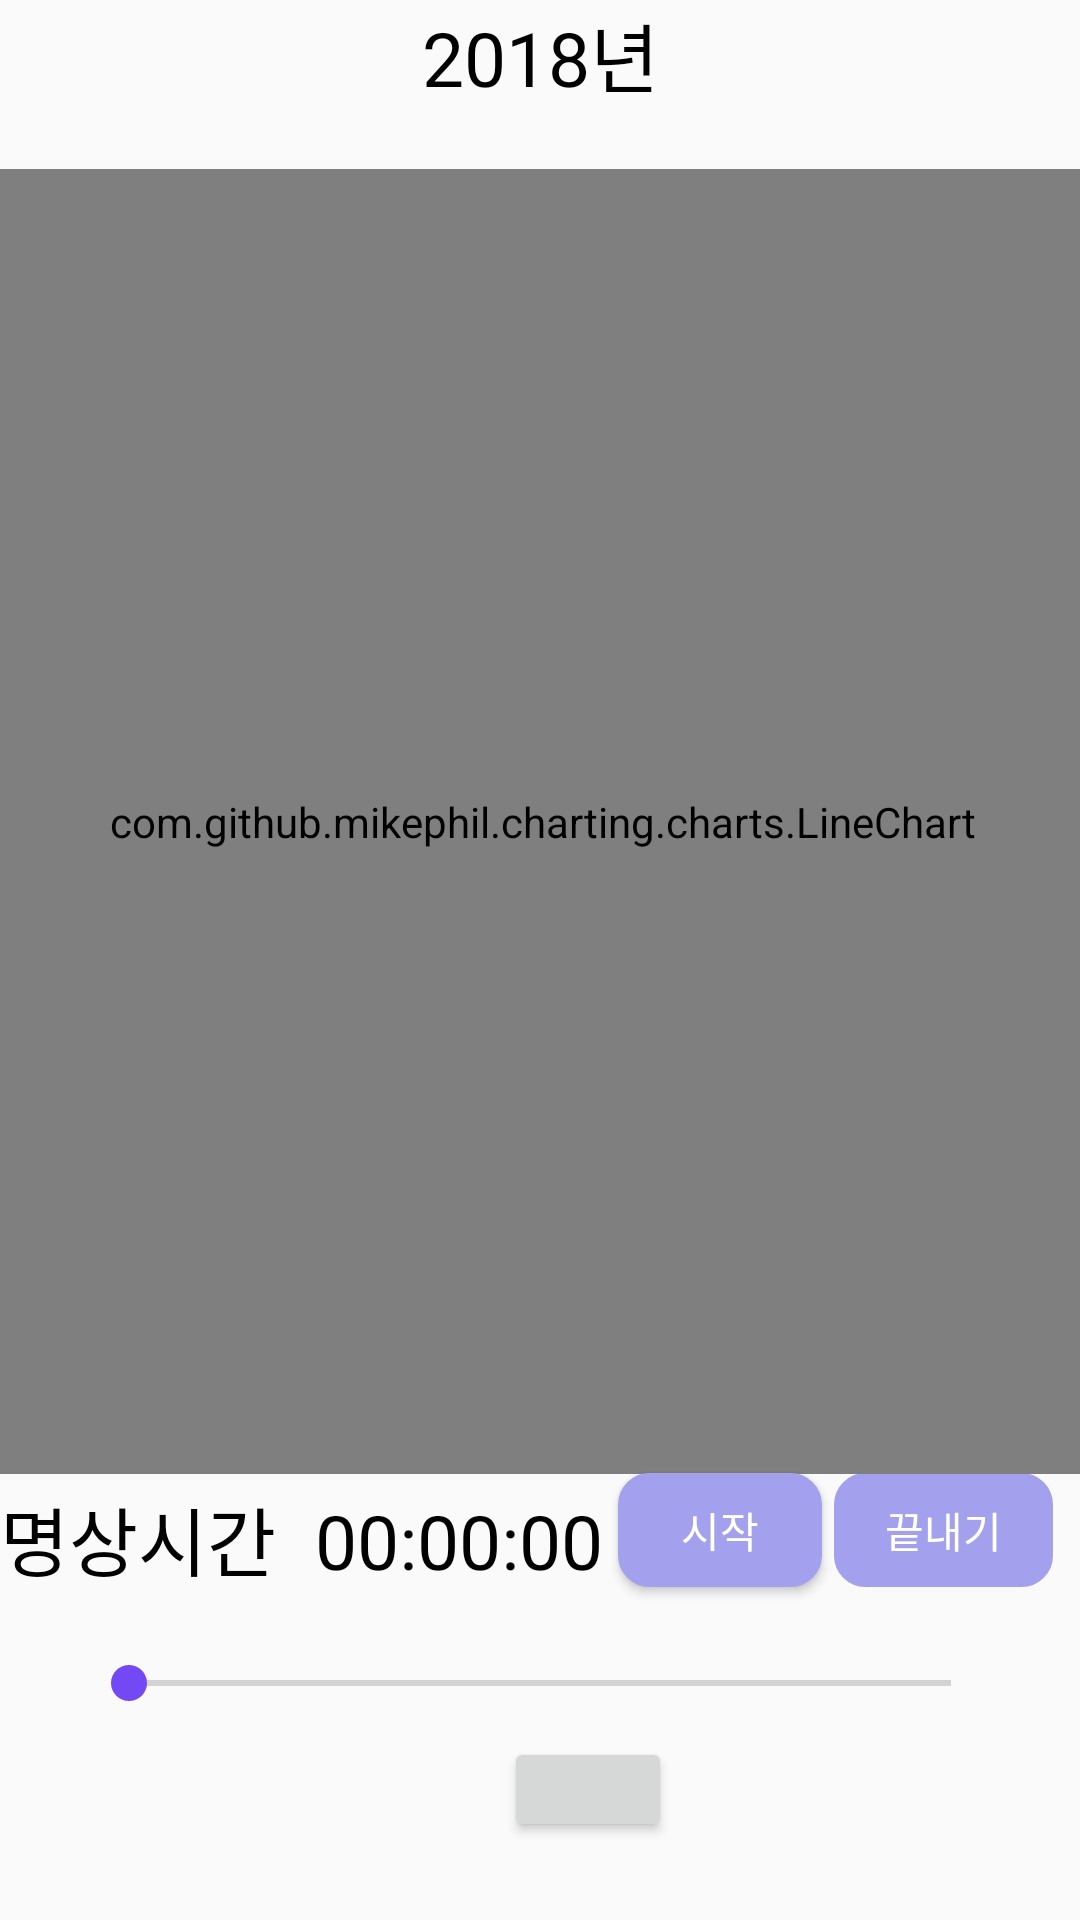

Produce the Android XML layout that renders to this screen, including the resource entries it uses.
<!-- AndroidManifest.xml: application theme AppTheme -->
<!-- res/layout/activity_mn.xml -->
<?xml version="1.0" encoding="UTF-8"?>
<android.support.constraint.ConstraintLayout xmlns:android="http://schemas.android.com/apk/res/android"
    xmlns:app="http://schemas.android.com/apk/res-auto"
    xmlns:tools="http://schemas.android.com/tools"
    android:layout_width="match_parent"
    android:layout_height="match_parent">

    <Button
        android:id="@+id/btnstart"
        android:layout_width="70dp"
        android:layout_height="40dp"
        android:layout_marginBottom="110dp"
        android:layout_marginEnd="85dp"
        android:layout_weight="1"
        android:background="@drawable/selector"
        android:onClick="mOnClick"
        android:text="시작"
        android:textColor="#fffff3"
        app:layout_constraintBottom_toBottomOf="parent"
        app:layout_constraintEnd_toEndOf="parent" />

    <Button
        android:id="@+id/btnsplit"
        android:layout_width="75dp"
        android:layout_height="40dp"
        android:layout_marginBottom="110dp"
        android:layout_marginEnd="8dp"
        android:layout_weight="1"
        android:background="@drawable/selector"
        android:enabled="false"
        android:onClick="mOnClick"
        android:text="끝내기"
        android:textColor="#fffff3"
        app:layout_constraintBottom_toBottomOf="parent"
        app:layout_constraintEnd_toEndOf="parent" />

    <SeekBar
        android:id="@+id/seekBar"
        android:layout_width="306dp"
        android:layout_height="wrap_content"
        android:layout_marginBottom="70dp"
        android:layout_marginEnd="8dp"
        android:layout_marginStart="8dp"
        app:layout_constraintBottom_toBottomOf="parent"
        app:layout_constraintEnd_toEndOf="parent"
        app:layout_constraintStart_toStartOf="parent" />

    <Button
        android:id="@+id/play"
        android:layout_width="56dp"
        android:layout_height="35dp"
        android:layout_marginBottom="26dp"
        android:layout_marginStart="56dp"
        app:layout_constraintBottom_toBottomOf="parent"
        app:layout_constraintEnd_toStartOf="@+id/next"
        app:layout_constraintHorizontal_bias="0.0"
        app:layout_constraintStart_toEndOf="@+id/prev" />

    <Button
        android:id="@+id/prev"
        android:layout_width="60dp"
        android:layout_height="35dp"
        android:layout_marginBottom="26dp"
        android:layout_marginStart="52dp"
        android:background="@drawable/prevsong"
        android:text=""
        app:layout_constraintBottom_toBottomOf="parent"
        app:layout_constraintStart_toStartOf="parent" />

    <Button
        android:id="@+id/next"
        android:layout_width="60dp"
        android:layout_height="35dp"
        android:layout_marginBottom="26dp"
        android:layout_marginEnd="52dp"
        android:background="@drawable/nextsong"
        android:text=""
        app:layout_constraintBottom_toBottomOf="parent"
        app:layout_constraintEnd_toEndOf="parent" />

    <TextView
        android:id="@+id/mntext"
        android:layout_width="wrap_content"
        android:layout_height="wrap_content"
        android:layout_marginBottom="116dp"
        android:layout_marginTop="10dp"
        android:text="명상시간"
        android:textColor="@color/black"
        android:textSize="25sp"
        app:layout_constraintBottom_toBottomOf="parent"
        app:layout_constraintStart_toStartOf="parent"
        app:layout_constraintTop_toBottomOf="@+id/linearLayout" />

    <TextView
        android:id="@+id/mntoday"
        android:layout_width="wrap_content"
        android:layout_height="wrap_content"
        android:layout_marginEnd="8dp"
        android:layout_marginStart="8dp"
        android:text="2018년"
        android:textColor="@color/black"
        android:textSize="25sp"
        app:layout_constraintEnd_toEndOf="parent"
        app:layout_constraintStart_toStartOf="parent"
        app:layout_constraintTop_toTopOf="parent" />

    <LinearLayout
        android:id="@+id/linearLayout"
        android:layout_width="368dp"
        android:layout_height="435dp"
        android:layout_marginBottom="80dp"
        android:layout_marginStart="3dp"
        android:layout_marginTop="20dp"
        android:orientation="vertical"
        app:layout_constraintBottom_toBottomOf="parent"
        app:layout_constraintEnd_toEndOf="parent"
        app:layout_constraintHorizontal_bias="0.62"
        app:layout_constraintStart_toStartOf="parent"
        app:layout_constraintTop_toBottomOf="@+id/mntoday"
        app:layout_constraintVertical_bias="0.0">

        <com.github.mikephil.charting.charts.LineChart
            android:id="@+id/chart2"
            android:layout_width="match_parent"
            android:layout_height="match_parent" />

    </LinearLayout>

    <TextView
        android:id="@+id/ellapse"
        android:layout_width="112dp"
        android:layout_height="28dp"
        android:layout_marginBottom="120dp"
        android:layout_marginStart="5dp"
        android:layout_marginTop="10dp"
        android:gravity="center"
        android:text="00:00:00"
        android:textColor="@color/black"
        android:textSize="25sp"
        app:layout_constraintBottom_toBottomOf="parent"
        app:layout_constraintStart_toEndOf="@+id/mntext"
        app:layout_constraintTop_toBottomOf="@+id/linearLayout" />

</android.support.constraint.ConstraintLayout>
<!-- resources referenced by this layout -->
<resources>
  <color name="black">#000000</color>
  <!-- drawable selector (drawable) -->
  <?xml version="1.0" encoding="utf-8"?>
  <layer-list xmlns:android="http://schemas.android.com/apk/res/android">
      <item
          android:bottom="1dp"
          android:left="1dp"
          android:right="1dp"
          android:top="1dp">
          <shape>
              <corners android:radius="10dp" />
              <stroke
                  android:width="1dp"
                  android:color="#A3A0ED" />
              <solid android:color="#A3A0ED" />
          </shape>
      </item>
  </layer-list>
  <style name="AppTheme" parent="Theme.AppCompat.Light.NoActionBar">
          <item name="android:windowActionBar">false</item>
          <item name="windowNoTitle">true</item>
          <item name="android:statusBarColor">#A3A0ED</item>
      </style>
</resources>
